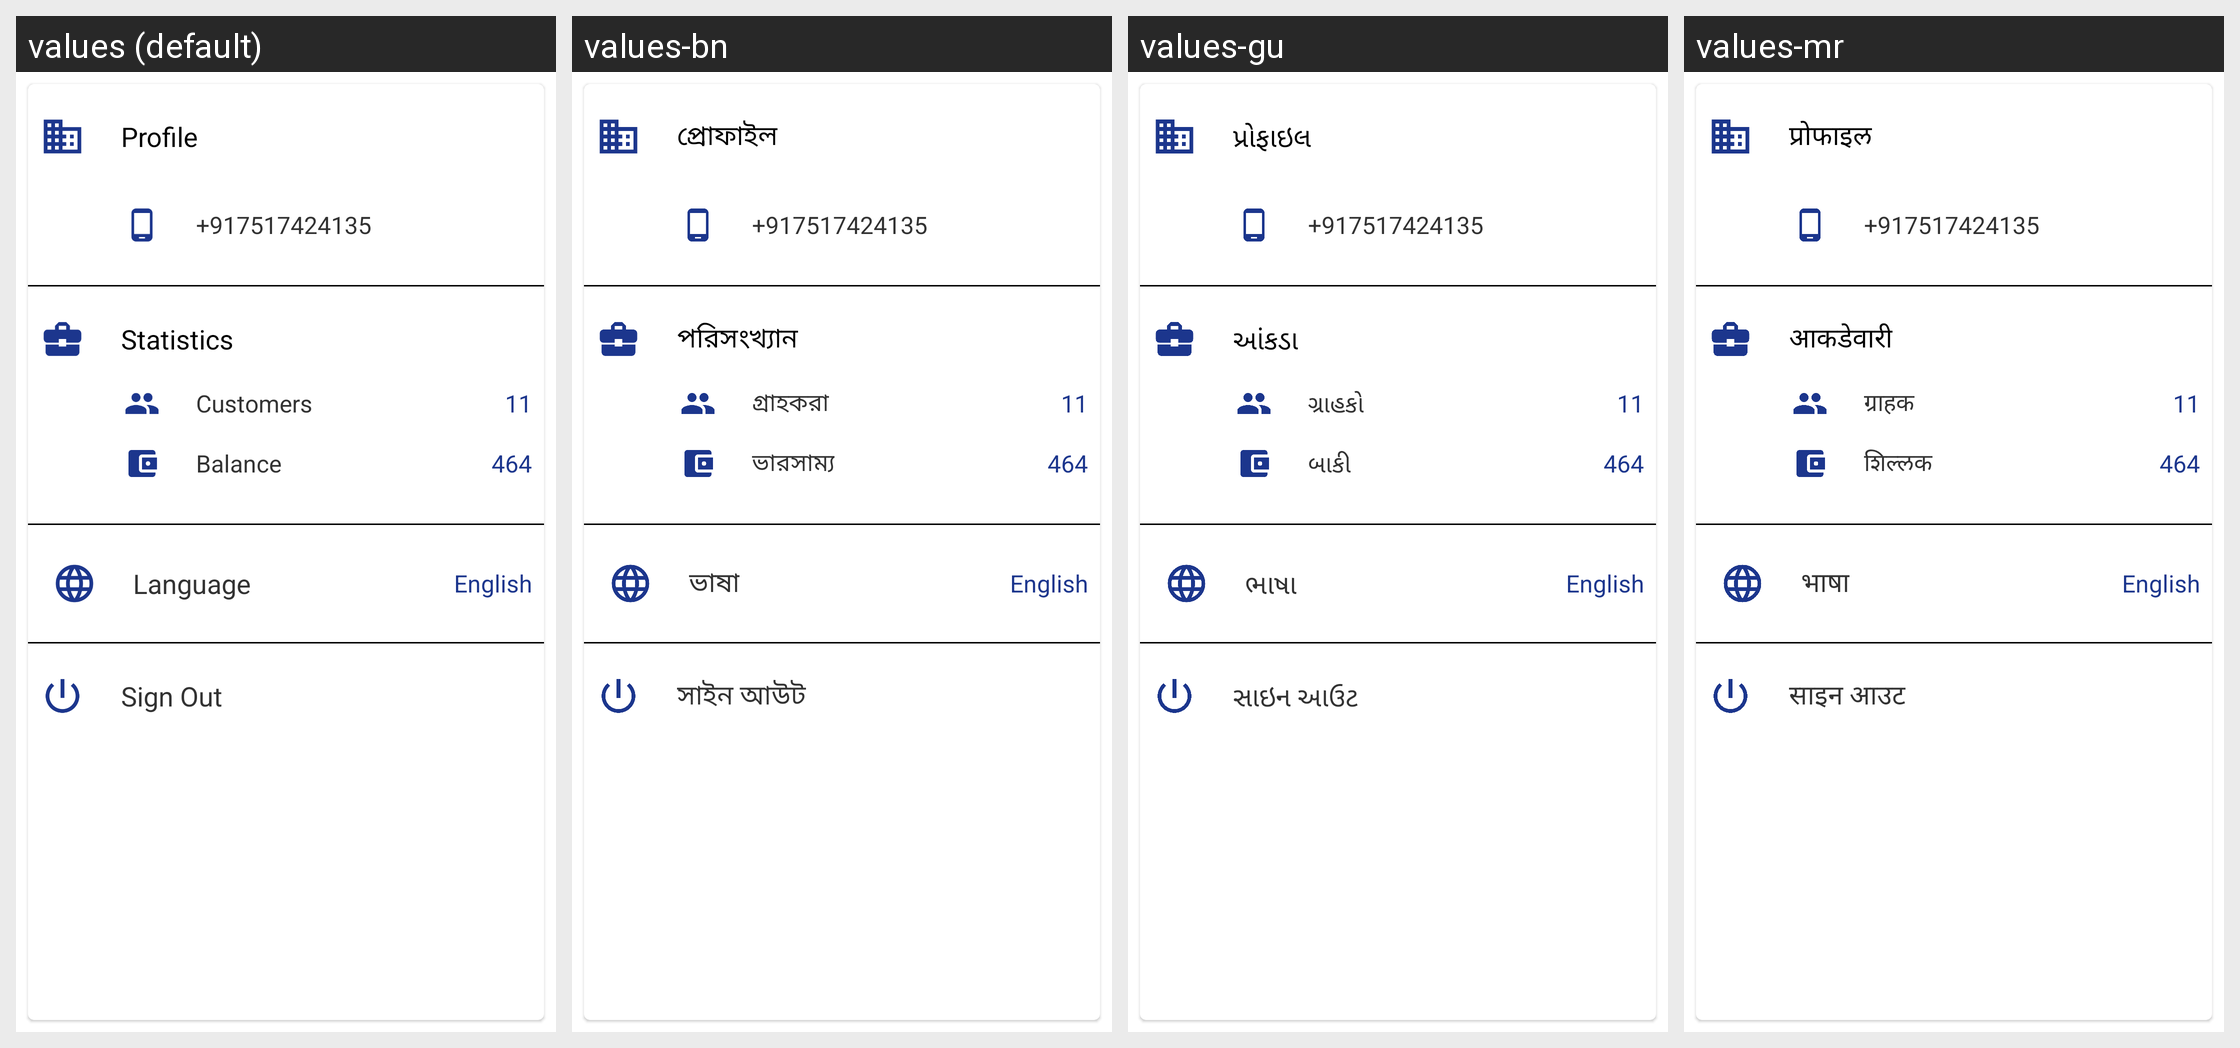

The same Android screen rendered under several of its app's locales, left to right. List the strings drawn on it with the default value and each locale's translation.
Android screen res/layout/activity_settings.xml rendered under 4 locales, left to right: values (default), values-bn, values-gu, values-mr. Device: Nexus 5 (rendered at 1080×1920; each locale shown at half size, 540×960, under a caption strip naming it); theme AppTheme.
Other locales in the repository, not shown: values-hi, values-kn, values-ml, values-or, values-pa, values-ta, values-te, values-ur.
Strings drawn on this screen, with the default value and each locale's value (text and hints the layout hard-codes, and strings that could not be matched under every locale, appear in the picture but are not listed):

stringOfProfile
  values: Profile
  values-bn: প্রোফাইল
  values-gu: પ્રોફાઇલ
  values-mr: प्रोफाइल

stringOfStatistics
  values: Statistics
  values-bn: পরিসংখ্যান
  values-gu: આંકડા
  values-mr: आकडेवारी

stringOfCustomer
  values: Customers
  values-bn: গ্রাহকরা
  values-gu: ગ્રાહકો
  values-mr: ग्राहक

stringOfBalance
  values: Balance
  values-bn: ভারসাম্য
  values-gu: બાકી
  values-mr: शिल्लक

stringOfLanguage
  values: Language
  values-bn: ভাষা
  values-gu: ભાષા
  values-mr: भाषा

stringOfSignOut
  values: Sign Out
  values-bn: সাইন আউট
  values-gu: સાઇન આઉટ
  values-mr: साइन आउट
